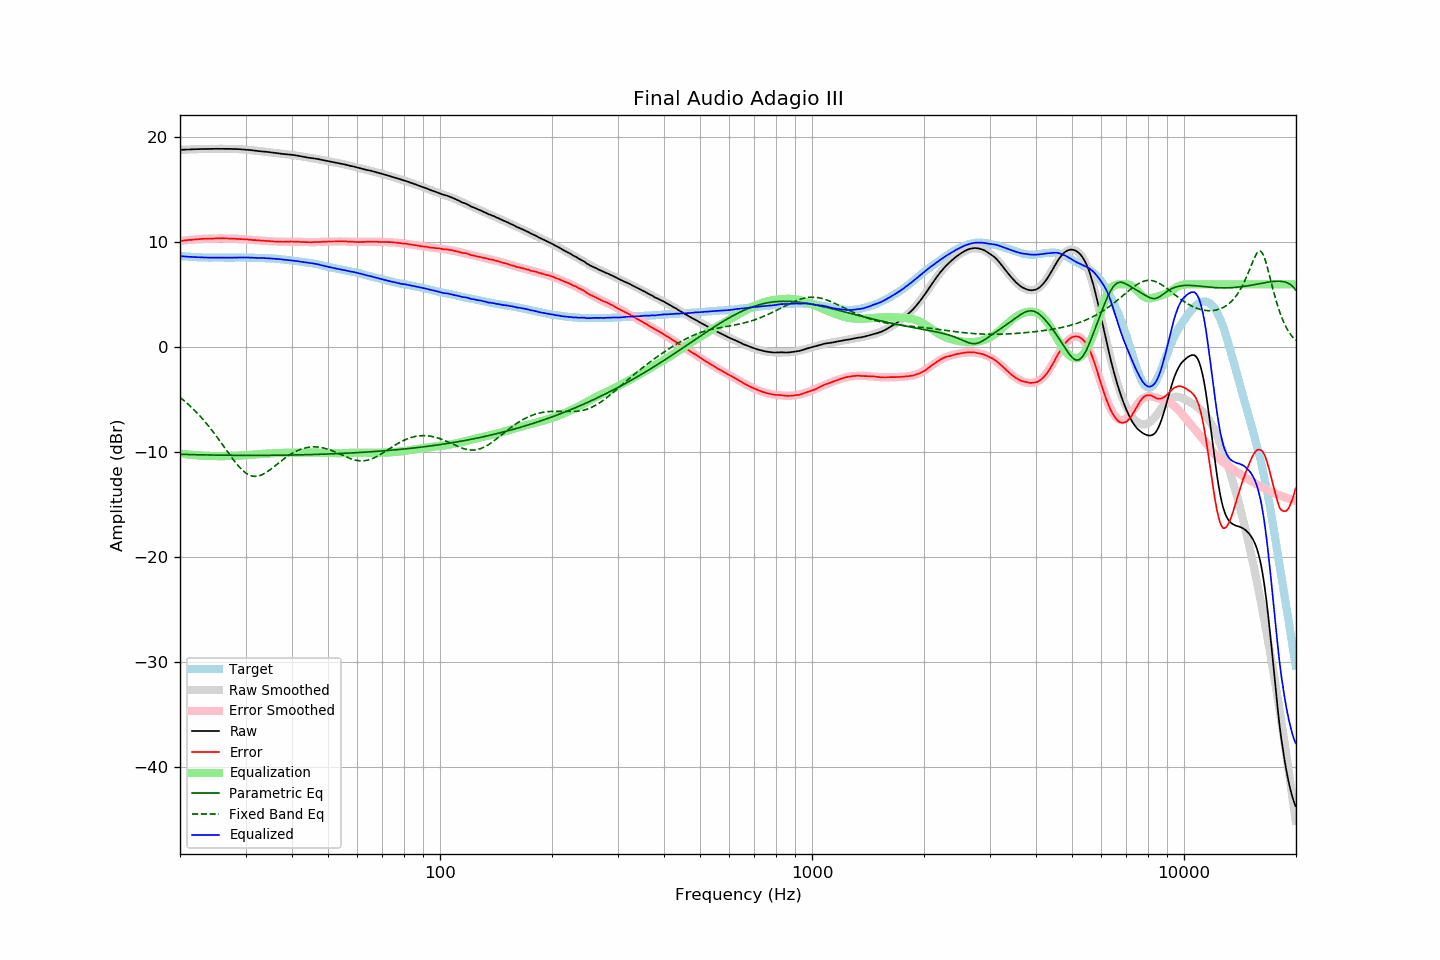

The table this chart was drawn from, first rows:
frequency, raw, error, smoothed, error_smoothed, equalization, parametric_eq, fixed_band_eq, equalized_raw, equalized_smoothed, target
20.00, 18.81, 10.13, 18.81, 10.12, -10.12, -10.20, -4.77, 8.69, 8.69, 8.69
20.20, 18.82, 10.15, 18.82, 10.14, -10.14, -10.20, -4.89, 8.68, 8.68, 8.68
20.40, 18.82, 10.16, 18.83, 10.16, -10.16, -10.21, -5.02, 8.66, 8.66, 8.67
20.61, 18.83, 10.18, 18.83, 10.18, -10.18, -10.21, -5.15, 8.65, 8.65, 8.66
20.81, 18.83, 10.20, 18.84, 10.20, -10.20, -10.21, -5.28, 8.64, 8.64, 8.64
21.02, 18.84, 10.22, 18.85, 10.22, -10.22, -10.22, -5.42, 8.63, 8.63, 8.63
21.23, 18.85, 10.24, 18.85, 10.23, -10.23, -10.22, -5.56, 8.62, 8.62, 8.62
21.44, 18.85, 10.23, 18.86, 10.25, -10.25, -10.23, -5.70, 8.61, 8.61, 8.62
21.66, 18.86, 10.26, 18.86, 10.26, -10.26, -10.23, -5.85, 8.60, 8.60, 8.60
21.87, 18.87, 10.27, 18.87, 10.27, -10.27, -10.24, -6.00, 8.60, 8.59, 8.60
22.09, 18.87, 10.29, 18.87, 10.29, -10.29, -10.24, -6.16, 8.59, 8.59, 8.58
22.31, 18.88, 10.30, 18.88, 10.30, -10.30, -10.24, -6.31, 8.59, 8.58, 8.58
22.54, 18.88, 10.31, 18.88, 10.31, -10.31, -10.25, -6.48, 8.57, 8.57, 8.57
22.76, 18.89, 10.32, 18.89, 10.32, -10.32, -10.25, -6.65, 8.57, 8.57, 8.57
22.99, 18.89, 10.33, 18.89, 10.33, -10.33, -10.25, -6.82, 8.57, 8.56, 8.56
23.22, 18.89, 10.34, 18.90, 10.34, -10.34, -10.26, -7.00, 8.56, 8.56, 8.55
23.45, 18.89, 10.33, 18.90, 10.34, -10.34, -10.26, -7.18, 8.55, 8.56, 8.56
23.69, 18.90, 10.35, 18.90, 10.35, -10.35, -10.26, -7.36, 8.55, 8.55, 8.55
23.92, 18.90, 10.36, 18.91, 10.36, -10.36, -10.27, -7.55, 8.55, 8.55, 8.54
24.16, 18.90, 10.36, 18.91, 10.36, -10.36, -10.27, -7.74, 8.54, 8.54, 8.55
24.40, 18.90, 10.36, 18.91, 10.37, -10.37, -10.27, -7.94, 8.54, 8.54, 8.55
24.65, 18.91, 10.37, 18.91, 10.37, -10.37, -10.27, -8.14, 8.54, 8.54, 8.55
24.89, 18.91, 10.37, 18.91, 10.37, -10.37, -10.28, -8.34, 8.54, 8.54, 8.55
25.14, 18.91, 10.38, 18.91, 10.37, -10.37, -10.28, -8.55, 8.54, 8.54, 8.54
25.39, 18.91, 10.38, 18.91, 10.38, -10.38, -10.28, -8.76, 8.54, 8.54, 8.53
25.65, 18.91, 10.38, 18.91, 10.38, -10.38, -10.28, -8.97, 8.54, 8.54, 8.53
25.91, 18.91, 10.38, 18.91, 10.38, -10.38, -10.28, -9.18, 8.54, 8.54, 8.53
26.16, 18.91, 10.37, 18.91, 10.38, -10.38, -10.29, -9.40, 8.54, 8.54, 8.54
26.43, 18.91, 10.37, 18.91, 10.37, -10.37, -10.29, -9.61, 8.54, 8.54, 8.54
26.69, 18.90, 10.36, 18.91, 10.37, -10.37, -10.29, -9.83, 8.53, 8.54, 8.54
26.96, 18.90, 10.36, 18.91, 10.37, -10.37, -10.29, -10.05, 8.54, 8.54, 8.54
27.23, 18.90, 10.37, 18.90, 10.36, -10.36, -10.29, -10.26, 8.54, 8.54, 8.54
27.50, 18.89, 10.36, 18.90, 10.36, -10.36, -10.29, -10.47, 8.54, 8.54, 8.54
27.77, 18.89, 10.35, 18.90, 10.35, -10.35, -10.29, -10.67, 8.54, 8.55, 8.55
28.05, 18.89, 10.35, 18.89, 10.34, -10.34, -10.30, -10.87, 8.55, 8.55, 8.54
28.33, 18.88, 10.33, 18.89, 10.34, -10.34, -10.30, -11.07, 8.55, 8.55, 8.55
28.62, 18.88, 10.33, 18.88, 10.33, -10.33, -10.30, -11.25, 8.55, 8.55, 8.55
28.90, 18.87, 10.31, 18.88, 10.32, -10.32, -10.30, -11.42, 8.55, 8.55, 8.56
29.19, 18.86, 10.30, 18.87, 10.31, -10.31, -10.30, -11.58, 8.55, 8.55, 8.56
29.48, 18.86, 10.31, 18.86, 10.30, -10.30, -10.30, -11.73, 8.56, 8.55, 8.56
29.78, 18.85, 10.30, 18.84, 10.29, -10.29, -10.30, -11.87, 8.56, 8.55, 8.56
30.08, 18.84, 10.29, 18.83, 10.28, -10.28, -10.30, -11.98, 8.56, 8.55, 8.55
30.38, 18.82, 10.28, 18.82, 10.27, -10.27, -10.30, -12.08, 8.56, 8.55, 8.54
30.68, 18.80, 10.26, 18.80, 10.26, -10.26, -10.30, -12.17, 8.55, 8.54, 8.54
30.99, 18.78, 10.24, 18.78, 10.24, -10.24, -10.30, -12.23, 8.54, 8.54, 8.54
31.30, 18.76, 10.23, 18.77, 10.23, -10.23, -10.30, -12.27, 8.53, 8.54, 8.54
31.61, 18.74, 10.21, 18.75, 10.22, -10.22, -10.30, -12.30, 8.52, 8.53, 8.54
31.93, 18.72, 10.21, 18.73, 10.21, -10.21, -10.30, -12.30, 8.51, 8.52, 8.51
32.24, 18.70, 10.18, 18.72, 10.20, -10.20, -10.30, -12.29, 8.51, 8.52, 8.52
32.57, 18.69, 10.18, 18.70, 10.19, -10.19, -10.30, -12.26, 8.51, 8.51, 8.51
32.89, 18.67, 10.17, 18.68, 10.17, -10.17, -10.30, -12.21, 8.50, 8.51, 8.51
33.22, 18.66, 10.16, 18.66, 10.16, -10.16, -10.30, -12.15, 8.50, 8.50, 8.50
33.55, 18.65, 10.15, 18.65, 10.15, -10.15, -10.30, -12.07, 8.50, 8.50, 8.50
33.89, 18.63, 10.14, 18.63, 10.14, -10.14, -10.30, -11.98, 8.50, 8.49, 8.49
34.23, 18.62, 10.15, 18.61, 10.13, -10.13, -10.30, -11.89, 8.50, 8.49, 8.48
34.57, 18.60, 10.13, 18.60, 10.12, -10.12, -10.29, -11.78, 8.49, 8.48, 8.47
34.92, 18.57, 10.11, 18.58, 10.11, -10.11, -10.29, -11.67, 8.47, 8.47, 8.46
35.27, 18.56, 10.09, 18.56, 10.10, -10.10, -10.29, -11.55, 8.47, 8.46, 8.48
35.62, 18.54, 10.09, 18.54, 10.09, -10.09, -10.29, -11.43, 8.46, 8.45, 8.45
35.97, 18.52, 10.07, 18.52, 10.08, -10.08, -10.29, -11.31, 8.44, 8.44, 8.45
... 635 more rows
